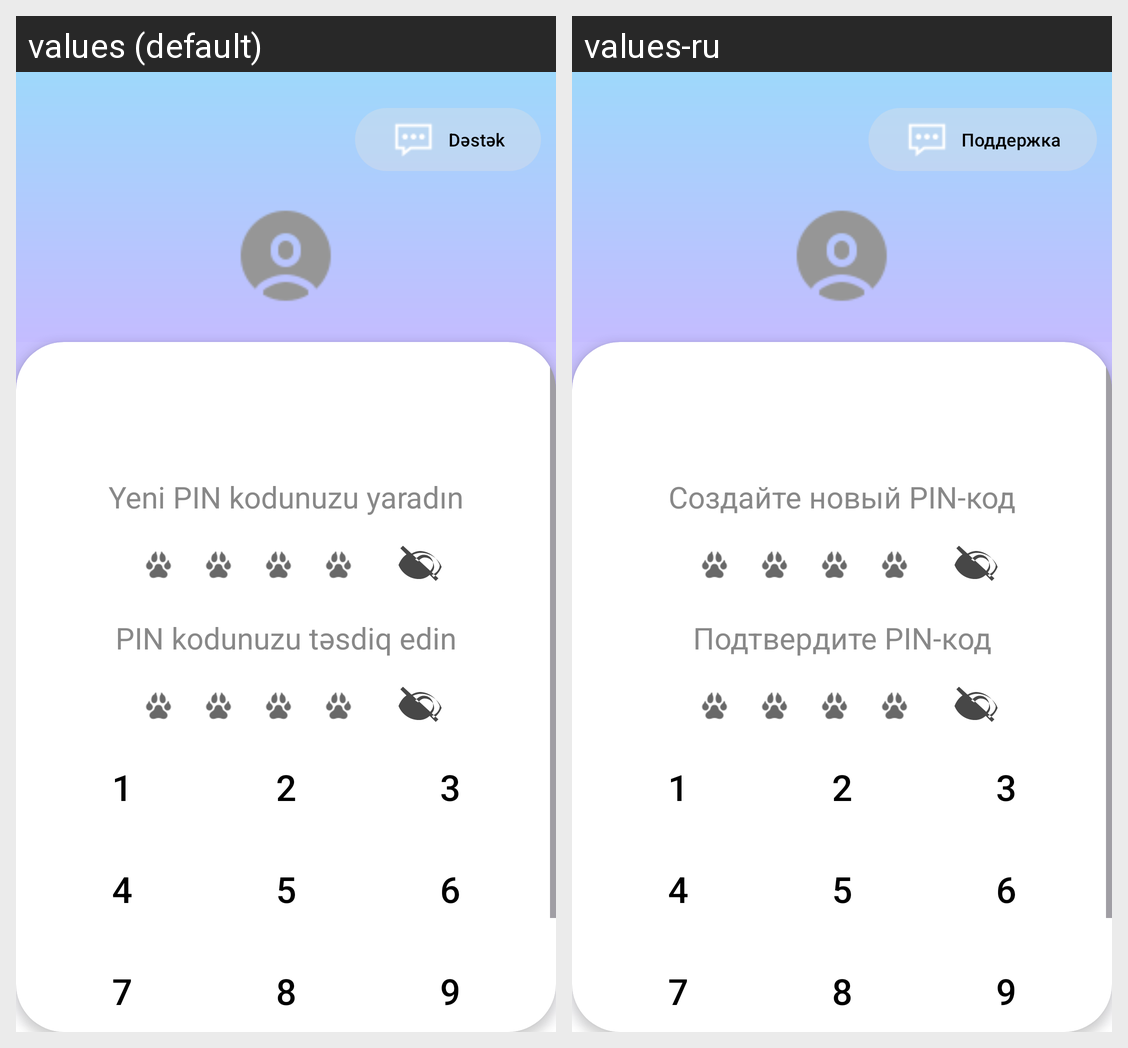

Strings drawn on this Android screen and how each of the app's shown locales translates them:
Android screen res/layout/fragment_set_pin.xml rendered under 2 locales, left to right: values (default), values-ru. Device: Nexus 5 (rendered at 1080×1920; each locale shown at half size, 540×960, under a caption strip naming it); theme Base.Theme.LeoApplication.
Strings drawn on this screen, with the default value and each locale's value (text and hints the layout hard-codes, and strings that could not be matched under every locale, appear in the picture but are not listed):

d_st_k
  values: Dəstək
  values-ru: Поддержка

yeni_pin_kodunuzu_yarad_n
  values: Yeni PIN kodunuzu yaradın
  values-ru: Создайте новый PIN-код

pin_kodunuzu_t_sdiq_edin
  values: PIN kodunuzu təsdiq edin
  values-ru: Подтвердите PIN-код

_1
  values: 1
  values-ru: 1  [not translated; the default value is used]

_2
  values: 2
  values-ru: 2  [not translated; the default value is used]

_3
  values: 3
  values-ru: 3  [not translated; the default value is used]

_4
  values: 4
  values-ru: 4  [not translated; the default value is used]

_5
  values: 5
  values-ru: 5  [not translated; the default value is used]

_6
  values: 6
  values-ru: 6  [not translated; the default value is used]

_7
  values: 7
  values-ru: 7  [not translated; the default value is used]

_8
  values: 8
  values-ru: 8  [not translated; the default value is used]

_9
  values: 9
  values-ru: 9  [not translated; the default value is used]
